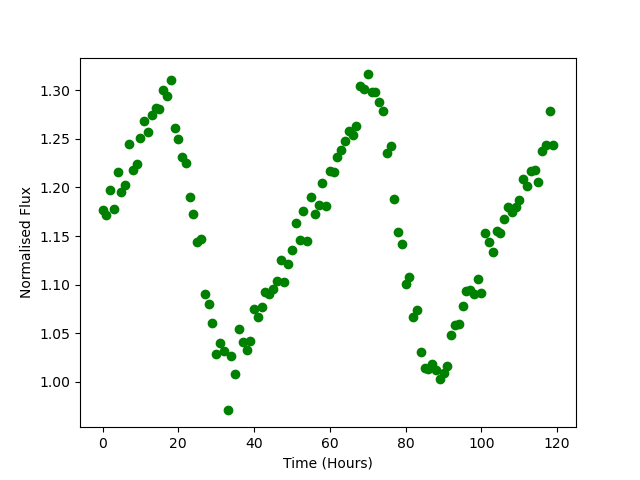

The table this chart was drawn from, first rows:
Time, Flux
0.0, 1.177
1.0, 1.172
2.0, 1.197
3.0, 1.178
4.0, 1.216
5.0, 1.195
6.0, 1.202
7.0, 1.245
8.0, 1.218
9.0, 1.224
10.0, 1.251
11.0, 1.268
12.0, 1.257
13.0, 1.274
14.0, 1.282
15.0, 1.281
16.0, 1.301
17.0, 1.294
18.0, 1.311
19.0, 1.261
20.0, 1.249
21.0, 1.232
22.0, 1.225
23.0, 1.19
24.0, 1.172
25.0, 1.144
26.0, 1.147
27.0, 1.09
28.0, 1.08
29.0, 1.06
30.0, 1.029
31.0, 1.04
32.0, 1.031
33.0, 0.9705
34.0, 1.027
35.0, 1.008
36.0, 1.055
37.0, 1.041
38.0, 1.033
39.0, 1.042
40.0, 1.075
41.0, 1.067
42.0, 1.077
43.0, 1.092
44.0, 1.091
45.0, 1.095
46.0, 1.104
47.0, 1.125
48.0, 1.103
49.0, 1.122
50.0, 1.135
51.0, 1.163
52.0, 1.146
53.0, 1.176
54.0, 1.145
55.0, 1.191
56.0, 1.173
57.0, 1.182
58.0, 1.204
59.0, 1.181
... 60 more rows
